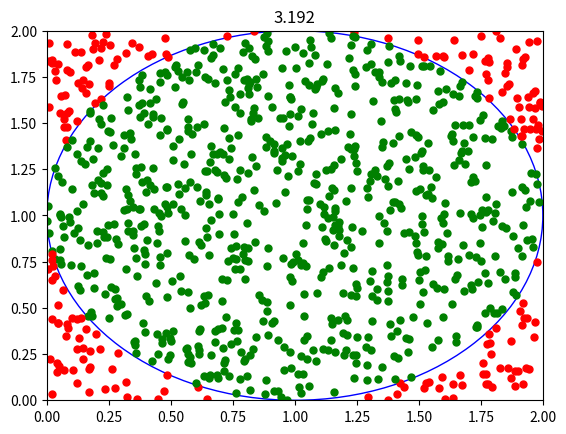

Source code (Python):
import matplotlib.pyplot as plt
import random
import math

x = 0
y = 0
inside = 0
#number of points to graph
dots = 1000

plt.axis([0, 2, 0, 2])
fig = plt.gcf()
ax = fig.gca()
circle = plt.Circle((1, 1), 1, color='blue', fill=False)
for i in range(dots):
    x = random.random() * 2
    y = random.random() * 2
    point = (x, y)
    center = (1,1)
    distance = math.dist(point, center)

    if(distance > 1):
        plt.plot(x, y, 'ro', markersize=5, color="red",)
    else:
        plt.plot(x, y, 'ro', markersize=5, color="green")
        inside += 1

pi = 4 * (inside/dots)

ax.add_patch(circle)
plt.title(pi)
plt.show()
